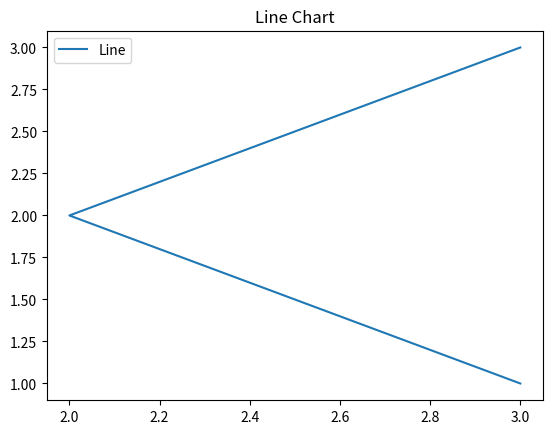

Write the Python code that produced this figure.
# %%
import matplotlib.pyplot as plt
x = [3, 2, 3]
y = [3, 2, 1]
plt.plot(x, y)
plt.title("Line Chart")
# Adding the legends
plt.legend(["Line"])
plt.show()
